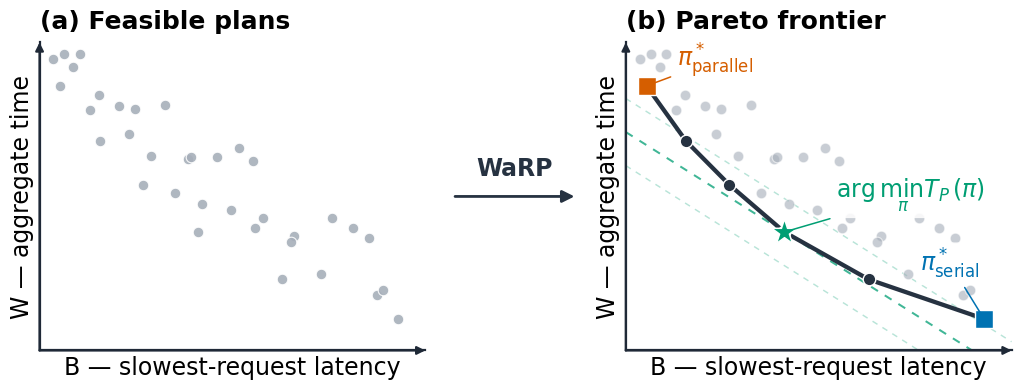

Write Python code to recreate this figure. (Note: this script raises an exception after producing the figure.)
"""Figure 5: From design space to Pareto frontier.

Two-panel feasible-plan cloud + Pareto frontier with serial / parallel /
finite-concurrency optima highlighted. Outputs:

  figure_planning_bw_frontier.pdf
  figure_planning_bw_frontier.png

Run from this directory:
  python3 render_planning_frontier.py
"""
import numpy as np
import matplotlib.pyplot as plt
from matplotlib.patches import FancyArrowPatch

rng = np.random.default_rng(7)

# -----------------------------
# Pareto frontier
# -----------------------------
frontier = np.array([
    [1.15, 8.05],
    [2.30, 6.65],
    [3.55, 5.55],
    [5.15, 4.35],
    [7.60, 3.15],
    [10.95, 2.15],
])

parallel_pt = frontier[0]
finite_pt = frontier[3]
serial_pt = frontier[-1]

# -----------------------------
# Irregular feasible-plan cloud
# -----------------------------
x_extra = np.array([
    0.95, 1.25, 1.55, 1.80, 2.05, 2.35, 2.75,
    3.05, 3.35, 3.85, 4.15, 4.45, 4.85,
    5.35, 5.70, 6.05, 6.45, 6.85,
    7.20, 7.95, 8.35, 8.75, 9.15,
    9.65, 10.10, 10.55, 11.25,
])

frontier_y = np.interp(x_extra, frontier[:, 0], frontier[:, 1])

offsets = np.array([
    0.75, 1.55, 0.95, 2.10, 0.55, 1.35, 2.65,
    0.70, 1.85, 0.95, 2.35, 0.55, 1.65,
    0.80, 2.15, 1.15, 2.75, 0.75,
    1.55, 0.95, 2.30, 0.55, 1.75,
    0.85, 1.95, 0.60, 1.25,
])

x_jitter = rng.normal(0, 0.08, size=x_extra.size)
y_jitter = rng.normal(0, 0.13, size=x_extra.size)

extra_points = np.column_stack([
    x_extra + x_jitter,
    frontier_y + offsets + y_jitter,
])

extra_points[:, 1] = np.clip(extra_points[:, 1], 1.65, 8.85)

# Manual label-clearance filtering. These boxes correspond to the right
# panel's annotation text areas; points inside them are dropped so labels
# do not overlap grey dots.
clear_boxes = [
    (1.85, 4.15, 8.25, 8.95),    # parallel label area
    (6.15, 9.40, 4.75, 5.55),    # finite-concurrency label area
    (8.95, 11.30, 3.05, 3.65),   # serial label area
]


def inside_any_clear_box(p):
    x, y = p
    for x0, x1, y0, y1 in clear_boxes:
        if x0 <= x <= x1 and y0 <= y <= y1:
            return True
    return False


extra_points = np.array([p for p in extra_points if not inside_any_clear_box(p)])

# Replacement points in visually safe regions to keep cloud density.
safe_extra = np.array([
    [2.85, 7.55],
    [4.95, 6.25],
    [6.75, 6.15],
    [7.95, 4.25],
    [9.65, 4.45],
    [10.35, 2.75],
])

points = np.vstack([extra_points, safe_extra, frontier])
rng.shuffle(points)

B = points[:, 0]
W = points[:, 1]

# -----------------------------
# Style
# -----------------------------
colors = {
    "axis": "#1F2937",
    "points": "#A7AFBA",
    "frontier": "#263241",
    "parallel": "#D55E00",
    "serial": "#0072B2",
    "finite": "#009E73",
    "arrow": "#263241",
}

plt.rcParams.update({
    "font.family": "DejaVu Sans",
    "font.size": 14,
    "axes.titlesize": 18,
    "axes.labelsize": 17,
    "xtick.labelsize": 12,
    "ytick.labelsize": 12,
    "mathtext.fontset": "dejavusans",
    "pdf.fonttype": 42,
    "ps.fonttype": 42,
})

fig, axes = plt.subplots(1, 2, figsize=(10.8, 4.4), constrained_layout=False)

xmin, xmax = 0.55, 11.75
ymin, ymax = 1.35, 9.15


def style_axis(ax):
    ax.set_xlim(xmin, xmax)
    ax.set_ylim(ymin, ymax)
    ax.set_xlabel("B — slowest-request latency")
    ax.set_ylabel("W — aggregate time")
    ax.set_xticks([])
    ax.set_yticks([])
    for spine in ["top", "right"]:
        ax.spines[spine].set_visible(False)
    ax.spines["left"].set_color(colors["axis"])
    ax.spines["bottom"].set_color(colors["axis"])
    ax.spines["left"].set_linewidth(1.6)
    ax.spines["bottom"].set_linewidth(1.6)
    ax.tick_params(length=0)


def draw_axis_arrows(ax):
    ax.annotate("", xy=(xmax, ymin), xytext=(xmin, ymin),
                arrowprops=dict(arrowstyle="-|>", lw=1.6, color=colors["axis"],
                                shrinkA=0, shrinkB=0, mutation_scale=12),
                clip_on=False)
    ax.annotate("", xy=(xmin, ymax), xytext=(xmin, ymin),
                arrowprops=dict(arrowstyle="-|>", lw=1.6, color=colors["axis"],
                                shrinkA=0, shrinkB=0, mutation_scale=12),
                clip_on=False)


def draw_points(ax, alpha=0.9):
    ax.scatter(B, W, s=58, color=colors["points"], edgecolor="white",
               linewidth=0.8, alpha=alpha, zorder=2)


label_box = dict(boxstyle="round,pad=0.18,rounding_size=0.08",
                 facecolor="white", edgecolor="none", alpha=0.86)

# -----------------------------
# Left panel
# -----------------------------
ax = axes[0]
style_axis(ax)
draw_axis_arrows(ax)
ax.set_title("(a) Feasible plans", loc="left", pad=10, fontweight="bold")
draw_points(ax, alpha=0.90)

# -----------------------------
# Right panel
# -----------------------------
ax = axes[1]
style_axis(ax)
draw_axis_arrows(ax)
ax.set_title("(b) Pareto frontier", loc="left", pad=10, fontweight="bold")

draw_points(ax, alpha=0.62)

ax.plot(frontier[:, 0], frontier[:, 1], color=colors["frontier"],
        linewidth=3.1, solid_capstyle="round", solid_joinstyle="round", zorder=4)

ax.scatter(frontier[1:-1, 0], frontier[1:-1, 1], s=82,
           color=colors["frontier"], edgecolor="white", linewidth=1.0, zorder=5)

ax.scatter(parallel_pt[0], parallel_pt[1], marker="s", s=165,
           color=colors["parallel"], edgecolor="white", linewidth=1.0, zorder=7)
ax.scatter(serial_pt[0], serial_pt[1], marker="s", s=165,
           color=colors["serial"], edgecolor="white", linewidth=1.0, zorder=7)
ax.scatter(finite_pt[0], finite_pt[1], marker="*", s=380,
           color=colors["finite"], edgecolor="white", linewidth=1.1, zorder=8)

# Iso-cost lines
slope = -0.55
xline = np.linspace(xmin, xmax, 240)
yline = finite_pt[1] + slope * (xline - finite_pt[0])
ax.plot(xline, yline, linestyle=(0, (4, 4)), color=colors["finite"],
        linewidth=1.45, alpha=0.75, zorder=1)
for offset in [-0.85, 0.85]:
    ax.plot(xline, yline + offset, linestyle=(0, (4, 4)),
            color=colors["finite"], linewidth=1.05, alpha=0.28, zorder=1)

ax.annotate(r"$\pi^*_{\mathrm{parallel}}$", xy=parallel_pt, xytext=(2.05, 8.55),
            color=colors["parallel"], fontsize=17, fontweight="bold", bbox=label_box,
            arrowprops=dict(arrowstyle="-", color=colors["parallel"], lw=1.1,
                            shrinkA=2, shrinkB=4),
            zorder=10)
ax.annotate(r"$\arg\min_\pi T_P(\pi)$", xy=finite_pt, xytext=(6.65, 5.22),
            color=colors["finite"], fontsize=17, fontweight="bold", bbox=label_box,
            arrowprops=dict(arrowstyle="-", color=colors["finite"], lw=1.1,
                            shrinkA=2, shrinkB=5),
            zorder=10)
ax.annotate(r"$\pi^*_{\mathrm{serial}}$", xy=serial_pt, xytext=(9.10, 3.35),
            color=colors["serial"], fontsize=17, fontweight="bold", bbox=label_box,
            arrowprops=dict(arrowstyle="-", color=colors["serial"], lw=1.1,
                            shrinkA=2, shrinkB=4),
            zorder=10)

# WaRP arrow between panels — wider wspace + larger end-gap so the
# arrow head sits clearly inside the gutter, not jammed against the
# right panel's y-axis.
fig.subplots_adjust(left=0.08, right=0.98, bottom=0.18, top=0.88, wspace=0.52)
fig.canvas.draw()

left_pos = axes[0].get_position()
right_pos = axes[1].get_position()
x_start = left_pos.x1 + 0.025
x_end = right_pos.x0 - 0.045
y_mid = (left_pos.y0 + left_pos.y1) / 2

arrow = FancyArrowPatch((x_start, y_mid), (x_end, y_mid),
                        transform=fig.transFigure, arrowstyle="-|>",
                        mutation_scale=18, linewidth=2.0, color=colors["arrow"])
fig.add_artist(arrow)

fig.text((x_start + x_end) / 2, y_mid + 0.035, "WaRP",
         ha="center", va="bottom", fontsize=17, fontweight="bold",
         color=colors["arrow"])

import os
out_dir = os.path.dirname(os.path.abspath(__file__))
plt.savefig(os.path.join(out_dir, "figure_planning_bw_frontier.pdf"), bbox_inches="tight")
plt.savefig(os.path.join(out_dir, "figure_planning_bw_frontier.png"), dpi=350, bbox_inches="tight")
print(f"saved: {out_dir}/figure_planning_bw_frontier.{{pdf,png}}")
